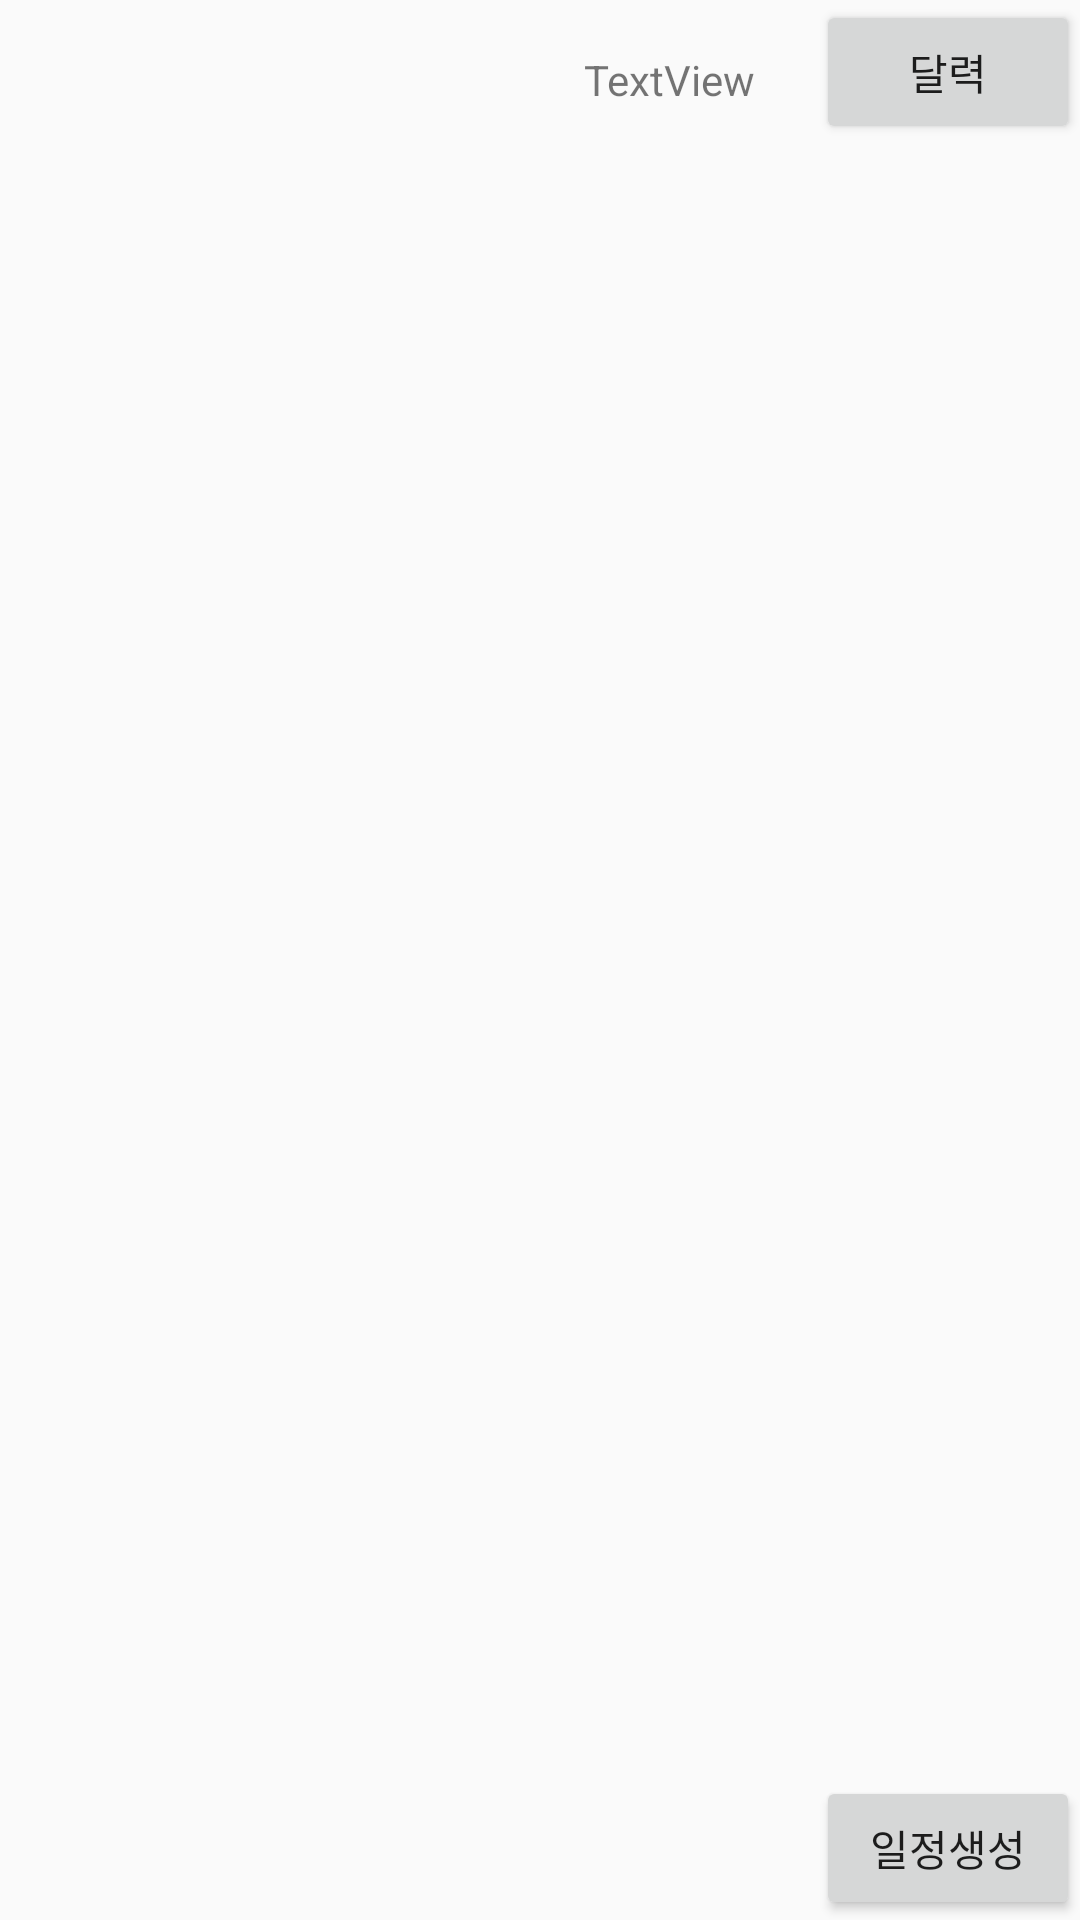

Here is an Android app screen rendered from its layout file. Give the layout XML and the strings, colors and styles it references.
<!-- AndroidManifest.xml: application theme Theme.AppCompat.Light.NoActionBar -->
<!-- res/layout/fragment_first.xml -->
<?xml version="1.0" encoding="utf-8"?>
<androidx.constraintlayout.widget.ConstraintLayout
    xmlns:android="http://schemas.android.com/apk/res/android"
    xmlns:app="http://schemas.android.com/apk/res-auto"
    xmlns:tools="http://schemas.android.com/tools"
    android:layout_width="match_parent"
    android:layout_height="match_parent">

    <Button
        android:id="@+id/buttonFirst"
        android:layout_width="wrap_content"
        android:layout_height="wrap_content"
        android:text="달력"
        app:layout_constraintEnd_toEndOf="parent"
        app:layout_constraintTop_toTopOf="parent" />

    <Button
        android:id="@+id/buttonok"
        android:layout_width="wrap_content"
        android:layout_height="wrap_content"
        android:text="일정생성"
        app:layout_constraintBottom_toBottomOf="parent"
        app:layout_constraintEnd_toEndOf="parent" />

    <TextView
        android:id="@+id/textViewDate"
        android:layout_width="293dp"
        android:layout_height="37dp"
        android:layout_marginTop="8dp"
        android:layout_marginEnd="21dp"
        android:layout_marginRight="21dp"
        android:gravity="center|right"
        android:text="TextView"
        app:layout_constraintEnd_toStartOf="@+id/buttonFirst"
        app:layout_constraintTop_toTopOf="parent" />

    <ListView
        android:id="@+id/listView"
        android:layout_width="match_parent"
        android:layout_height="wrap_content"
        android:layout_marginStart="1dp"
        android:layout_marginLeft="1dp"
        android:layout_marginTop="1dp"
        app:layout_constraintStart_toStartOf="parent"
        app:layout_constraintTop_toBottomOf="@+id/buttonFirst" />


</androidx.constraintlayout.widget.ConstraintLayout>
<!-- resources referenced by this layout -->
<resources>

</resources>
